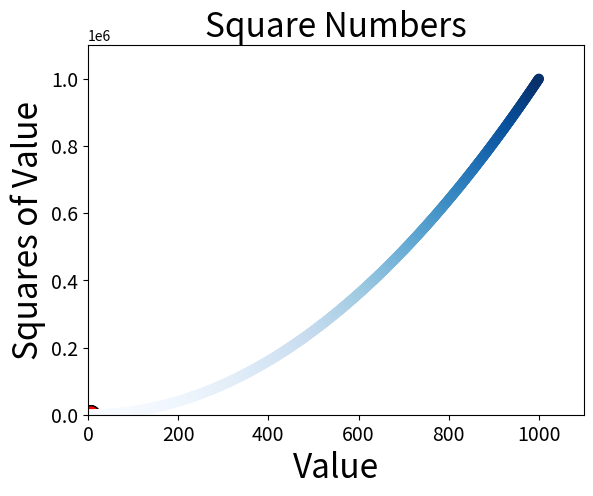

Recreate this plot in Python.
import matplotlib.pyplot as plt
x_value = [1,2,3,4,5]
y_value = [1,4,9,16,25]
plt.scatter(x_value,y_value,c='red',edgecolors='black',s = 200)
plt.title('Square Numbers',fontsize=24)
plt.xlabel('Value',fontsize=24)
plt.ylabel('Squares of Value',fontsize=24)
plt.tick_params(axis='both',which='major',labelsize=14)
plt.show()


x_value = list(range(1,1001))
y_value = [x**2 for x in x_value]
plt.scatter(x_value,y_value,c=y_value,cmap=plt.cm.Blues,s=40)
plt.title('Square Numbers',fontsize=24)
plt.xlabel('Value',fontsize=24)
plt.ylabel('Squares of Value',fontsize=24)
plt.axis([0,1100,0,1100000])
plt.show()